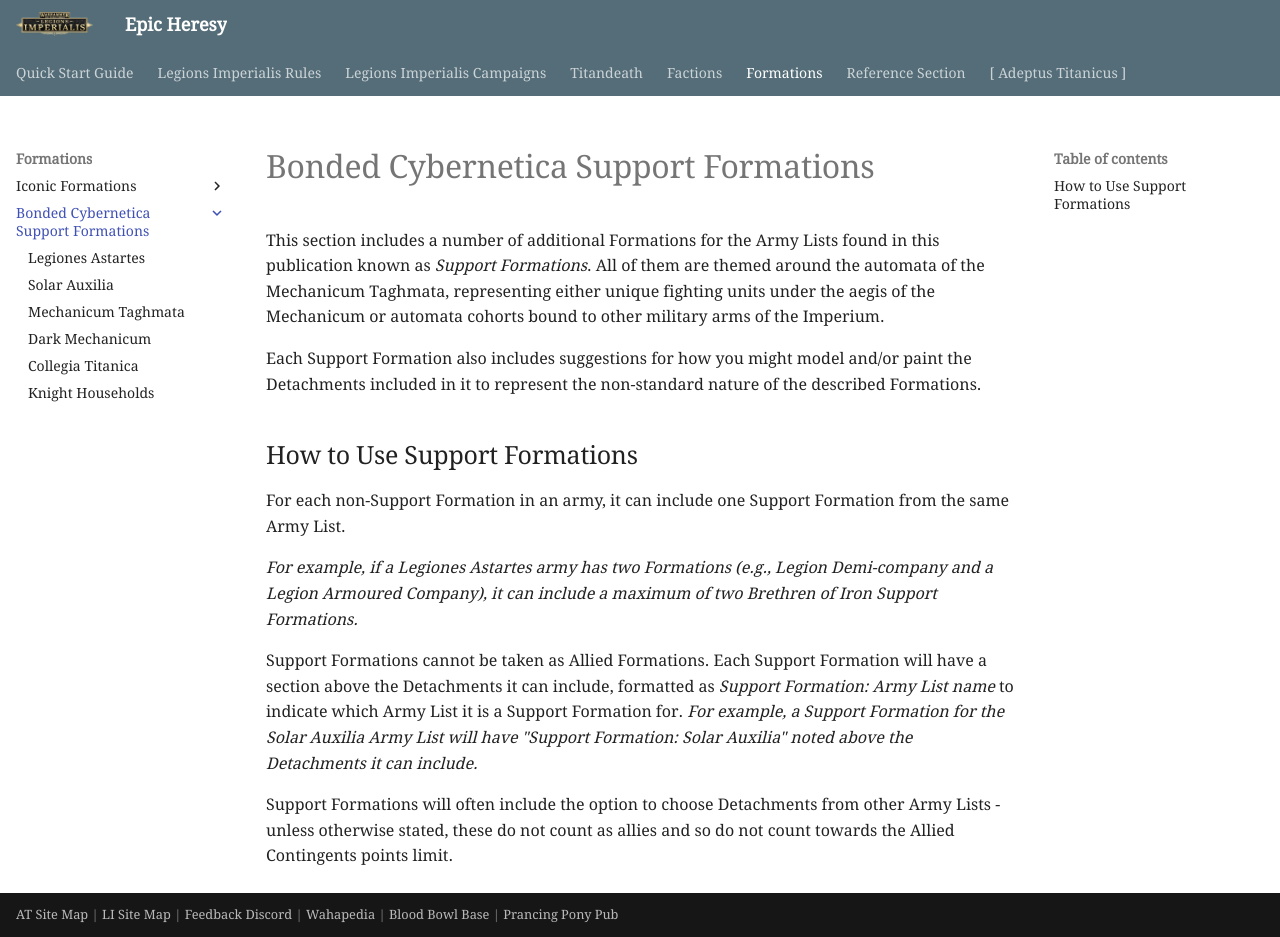

repository: BBBase-EHeresy-PPPub/EHeresy · page: li2023/formations/bonded_cybernetica/index.html · generator: mkdocs

This section includes a number of additional Formations for the Army Lists found in this publication known as *Support Formations*. All of them are themed around the automata of the Mechanicum Taghmata, representing either unique fighting units under the aegis of the Mechanicum or automata cohorts bound to other military arms of the Imperium.

Each Support Formation also includes suggestions for how you might model and/or paint the Detachments included in it to represent the non-standard nature of the described Formations.

## How to Use Support Formations

For each non-Support Formation in an army, it can include one Support Formation from the same Army List.

*For example, if a Legiones Astartes army has two Formations (e.g., Legion Demi-company and a Legion Armoured Company), it can include a maximum of two Brethren of Iron Support Formations.*

Support Formations cannot be taken as Allied Formations. Each Support Formation will have a section above the Detachments it can include, formatted as *Support Formation: Army List name* to indicate which Army List it is a Support Formation for.
*For example, a Support Formation for the Solar Auxilia Army List will have "Support Formation: Solar Auxilia" noted above the Detachments it can include.*

Support Formations will often include the option to choose Detachments from other Army Lists - unless otherwise stated, these do not count as allies and so do not count towards the Allied Contingents points limit.
